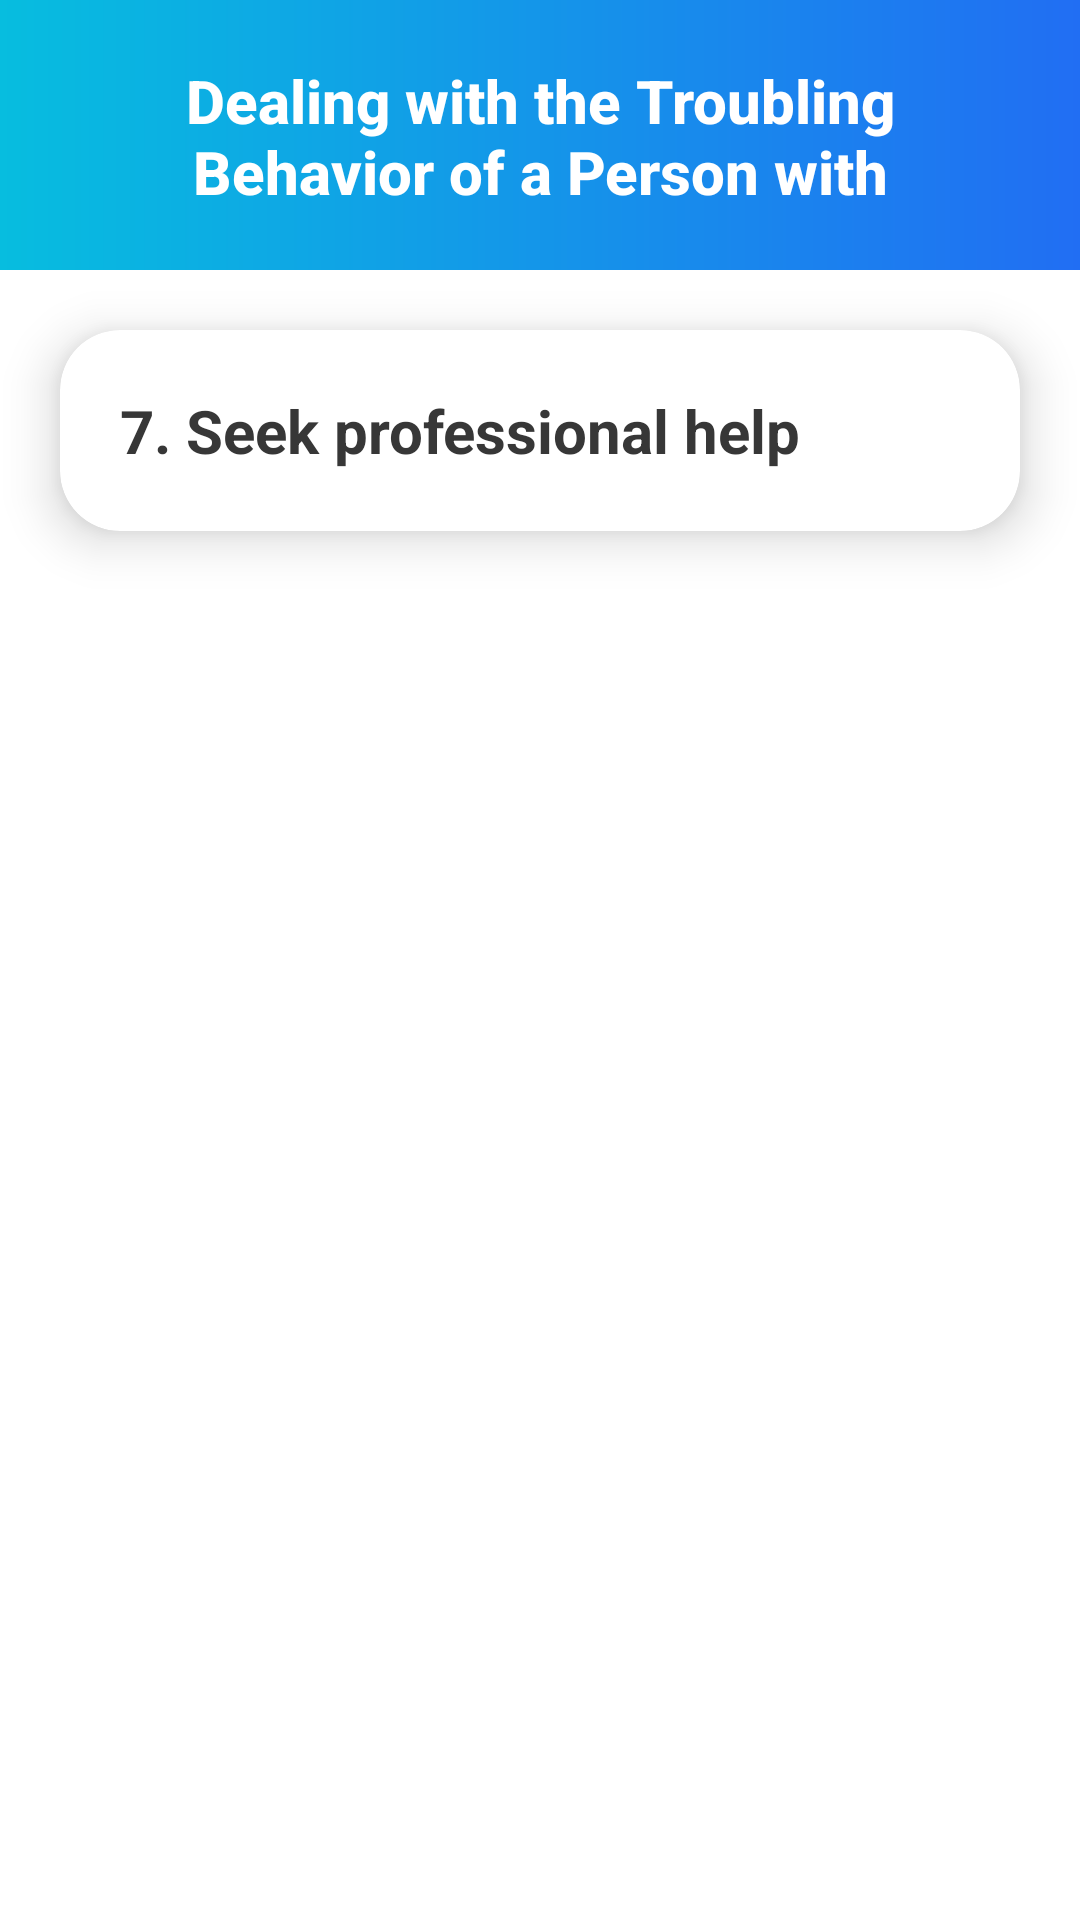

Here is an Android app screen rendered from its layout file. Give the layout XML and the strings, colors and styles it references.
<!-- AndroidManifest.xml: application theme Theme.DementiaApp -->
<!-- res/layout/fragment_dealing_page3.xml -->
<?xml version="1.0" encoding="utf-8"?>
<LinearLayout xmlns:android="http://schemas.android.com/apk/res/android"
    xmlns:app="http://schemas.android.com/apk/res-auto"
    xmlns:tools="http://schemas.android.com/tools"
    android:layout_width="match_parent"
    android:layout_height="match_parent"
    android:orientation="vertical">

    <RelativeLayout
        android:id="@+id/title_layout"
        android:layout_width="match_parent"
        android:layout_height="90dp"
        android:background="@drawable/blue_gradient_background">
        <TextView
            android:id="@+id/title"
            android:layout_width="match_parent"
            android:layout_height="wrap_content"
            android:text="Dealing with the Troubling Behavior of a Person with Dementia (3/3)"
            android:paddingHorizontal="25dp"
            android:gravity="center"
            android:paddingVertical="20dp"
            android:textSize="20sp"
            android:textColor="@color/white"
            android:fontFamily="sans-serif-medium"
            android:textStyle="bold"
            />
    </RelativeLayout>

    <androidx.cardview.widget.CardView
        android:id="@+id/card_view"
        android:layout_width="match_parent"
        android:layout_height="wrap_content"
        android:layout_below="@+id/title_textview"
        android:layout_margin="20dp"
        android:layout_alignParentStart="true"
        android:layout_alignParentEnd="true"
        app:cardCornerRadius="20dp"
        app:cardElevation="10dp"
        app:contentPadding="20dp" >

        <LinearLayout
            android:id="@+id/layout"
            android:layout_width="wrap_content"
            android:layout_height="wrap_content"
            android:orientation="vertical"
            android:animateLayoutChanges="true">

            <TextView
                android:id="@+id/title_textview"
                android:layout_width="wrap_content"
                android:layout_height="wrap_content"
                android:text="@string/dp7"
                android:textSize="20sp"
                android:textStyle="bold"
                android:textColor="@color/lighter_black"/>

            <TextView
                android:id="@+id/description_textview"
                android:layout_width="wrap_content"
                android:layout_height="wrap_content"
                android:text="@string/dd7"
                android:visibility="gone"
                android:textAlignment="textStart"
                android:justificationMode="inter_word"
                android:layout_marginTop="5dp"
                android:padding="5dp"
                android:textSize="18sp" />

        </LinearLayout>

    </androidx.cardview.widget.CardView>

</LinearLayout>
<!-- resources referenced by this layout -->
<resources>
  <color name="lighter_black">#373737</color>
  <color name="white">#FFFFFFFF</color>
      07BDDF
  <!-- drawable blue_gradient_background (drawable) -->
  <?xml version="1.0" encoding="utf-8"?>
  <shape xmlns:android="http://schemas.android.com/apk/res/android"
      android:shape="rectangle">
      <gradient
          android:type="linear"
          android:startColor="#216EF3"
          android:endColor="#07BDDF"
          android:angle="180"/>
  </shape>
  <string name="dd7">If the troubling behavior persists or becomes too challenging to manage on your own, consider seeking professional help from a doctor or mental health professional who specializes in dementia care. They can provide you with additional strategies and resources for managing troubling behavior and help ensure the safety and well-being of the person with dementia.</string>
  <string name="dp7">7. Seek professional help</string>
  <style name="Theme.DementiaApp" parent="Theme.MaterialComponents.DayNight.DarkActionBar">
          
          <item name="colorPrimary">@color/blue2</item>
          <item name="colorPrimaryVariant">@color/purple_700</item>
          <item name="colorOnPrimary">@color/white</item>
          
          <item name="colorSecondary">@color/teal_200</item>
          <item name="colorSecondaryVariant">@color/teal_700</item>
          <item name="colorOnSecondary">@color/black</item>
          
          <item name="android:statusBarColor">?attr/colorPrimaryVariant</item>
          
      </style>
  <color name="blue2">#216EF3</color>
  <color name="purple_700">#FF3700B3</color>
  <color name="teal_200">#FF03DAC5</color>
  <color name="teal_700">#FF018786</color>
  <color name="black">#FF000000</color>
</resources>
